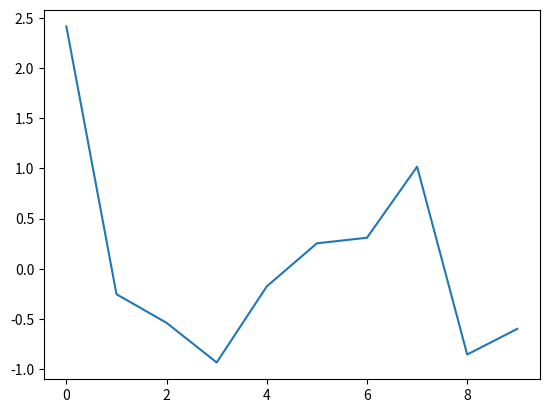

Python code for this plot:
import numpy as np
import matplotlib.pyplot as plt

fig, ax = plt.subplots()
plt.plot(np.random.randn(10))
fig.savefig('myimage.svg', format='svg', dpi=1200)

